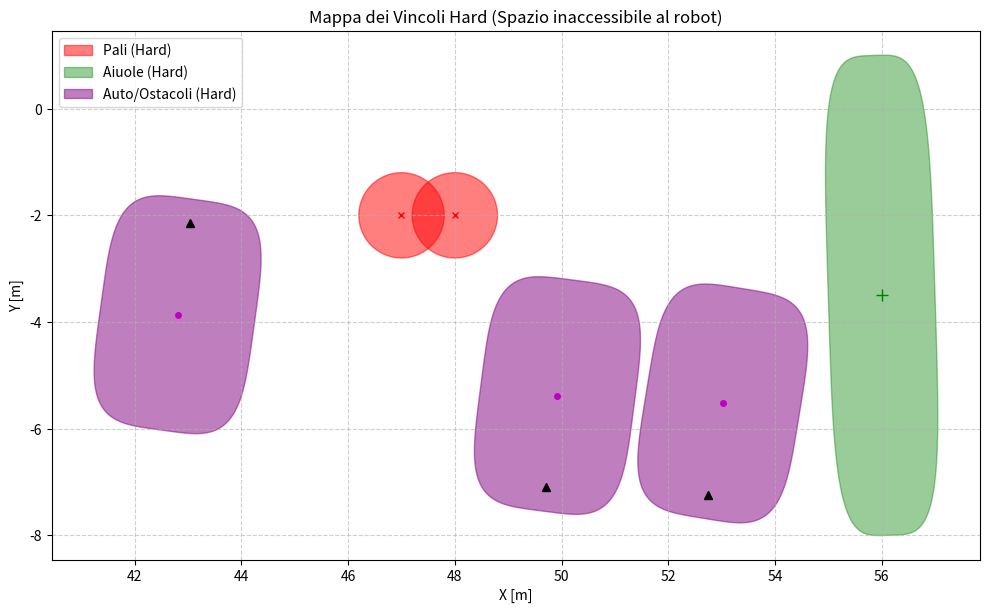

This chart was generated by the following Python code:
#!/usr/bin/env python3
import os
import json
import numpy as np
import matplotlib.pyplot as plt
import matplotlib.patches as patches

# ==========================================
# 1. PARAMETRI ESTRAZIONI DAL TUO CODICE
# ==========================================

# Parametri Pali
safe_radius_pole = 0.8
poles_pos = np.array([
    [47, -2],
    [48, -2]
], dtype=np.float32)

# Parametri Aiuole (x, y, lunghezza, larghezza, orientamento_rad)
margin_f = 0.5
flowerbeds_pos = np.array([
    [56, -3.5, 8.0, 1.0, -1.54],
], dtype=np.float32)

# Parametri Auto/Ostacoli
car_length = 3.46 
car_width = 1.62   
margin_x = 1.0    
margin_y = 1.0 
core_safety = 0.8  # Percentuale della superellisse considerata "Hard Constraint"

# Caricamento Posizione Auto (Ostacoli)
trees_pos = None
file_path = "/home/andre/esperimento_parcheggio_ws/src/agri_neural_mpc/ros/src/nmpc_ros/niccolo/car_map_final.json"

if os.path.exists(file_path):
    print("Caricamento ostacoli da JSON...")
    with open(file_path, "r", encoding="utf-8") as f:
        cars = json.load(f).get("cars", [])
    extracted = []
    for c in cars:
        extracted.append([c["x"], c["y"], c["orientation_rad"]])
    trees_pos = np.array(extracted, dtype=np.float32)
else:
    print("File JSON non trovato. Utilizzo ostacoli hardcoded (fallback)...")
    trees_pos = np.array([
        [43.04, -2.149, 1.4337],
        [49.701, -7.093, -1.6995],
        [52.743, -7.233, -1.7331],
    ], dtype=np.float32)


# ==========================================
# 2. FUNZIONI GEOMETRICHE
# ==========================================

def generate_superellipse(center_x, center_y, a, b, theta, n=4, num_points=200):
    """
    Genera i punti (x, y) di una superellisse ruotata.
    Equazione base: |x/a|^n + |y/b|^n = 1
    """
    t = np.linspace(0, 2 * np.pi, num_points)
    
    # Parametrizzazione della superellisse
    power = 2.0 / n
    x_rel = a * np.sign(np.cos(t)) * (np.abs(np.cos(t)) ** power)
    y_rel = b * np.sign(np.sin(t)) * (np.abs(np.sin(t)) ** power)
    
    # Rotazione dal sistema locale a quello globale (inverso di quanto fa il MPC)
    dx = x_rel * np.cos(theta) - y_rel * np.sin(theta)
    dy = x_rel * np.sin(theta) + y_rel * np.cos(theta)
    
    return center_x + dx, center_y + dy


# ==========================================
# 3. PLOT DEI VINCOLI HARD
# ==========================================

fig, ax = plt.subplots(figsize=(10, 8))
ax.set_aspect('equal')
ax.grid(True, linestyle='--', alpha=0.6)
ax.set_title("Mappa dei Vincoli Hard (Spazio inaccessibile al robot)")
ax.set_xlabel("X [m]")
ax.set_ylabel("Y [m]")

# --- PLOT PALI ---
for p in poles_pos:
    circle = patches.Circle((p[0], p[1]), safe_radius_pole, 
                            color='red', alpha=0.5, label='Pali (Hard)')
    ax.add_patch(circle)
    # Marcatore del centro originario
    ax.plot(p[0], p[1], 'rx', markersize=5)

# --- PLOT AIUOLE ---
for f in flowerbeds_pos:
    fx, fy, flen, fwid, ftheta = f[0], f[1], f[2], f[3], f[4]
    
    # Assi della superellisse con margine
    sigma_x_f = (flen / 2.0) + margin_f
    sigma_y_f = (fwid / 2.0) + margin_f
    
    x_se, y_se = generate_superellipse(fx, fy, sigma_x_f, sigma_y_f, ftheta)
    ax.fill(x_se, y_se, color='green', alpha=0.4, label='Aiuole (Hard)')
    ax.plot(fx, fy, 'g+', markersize=8) # Centro

# --- PLOT AUTO / OSTACOLI ---
for obs in trees_pos:
    car_x, car_y, car_theta = obs[0], obs[1], obs[2]
    
    # Traslazione del centro vettura usata nel tuo MPC
    center_x = car_x - (car_length / 2.0) * np.cos(car_theta)
    center_y = car_y - (car_length / 2.0) * np.sin(car_theta)
    
    sigma_x = (car_length / 2.0) + margin_x
    sigma_y = (car_width / 2.0) + margin_y
    
    # Nel MPC hai dist_norm = (x_rel/sigma_x)^4 + (y_rel/sigma_y)^4
    # E il vincolo hard è: dist_norm >= core_safety**4
    # Questo equivale a una superellisse con semiassi scalati da core_safety
    a_hard = sigma_x * core_safety
    b_hard = sigma_y * core_safety
    
    x_se, y_se = generate_superellipse(center_x, center_y, a_hard, b_hard, car_theta)
    ax.fill(x_se, y_se, color='purple', alpha=0.5, label='Auto/Ostacoli (Hard)')
    
    # Plot del centro geometrico traslato
    ax.plot(center_x, center_y, 'm.', markersize=8)
    # Plot dell'ancoraggio (punta del muso dell'auto da cui misuri la traslazione)
    ax.plot(car_x, car_y, 'k^', markersize=6)


# Fix dei duplicati nella legenda
handles, labels = ax.get_legend_handles_labels()
by_label = dict(zip(labels, handles))
ax.legend(by_label.values(), by_label.keys(), loc='upper left')

plt.tight_layout()
plt.show()
